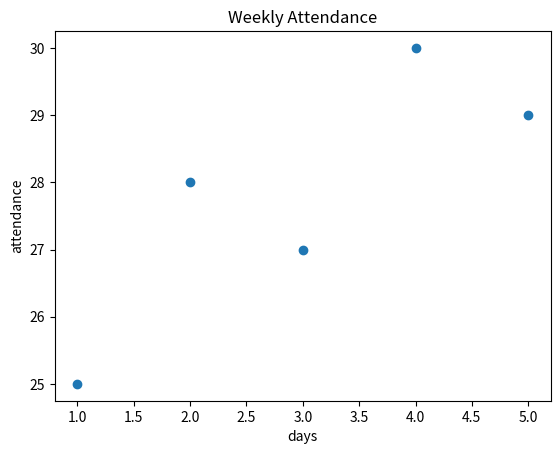

Here is the Python script that generated this plot:
import numpy as np
import matplotlib.pyplot as plt
days = np.array([1, 2, 3, 4, 5])
attendance = np.array([25, 28, 27, 30, 29])
plt.plot(days , attendance , 'o')
plt.title("Weekly Attendance")
plt.xlabel("days")
plt.ylabel("attendance")
plt.show()
